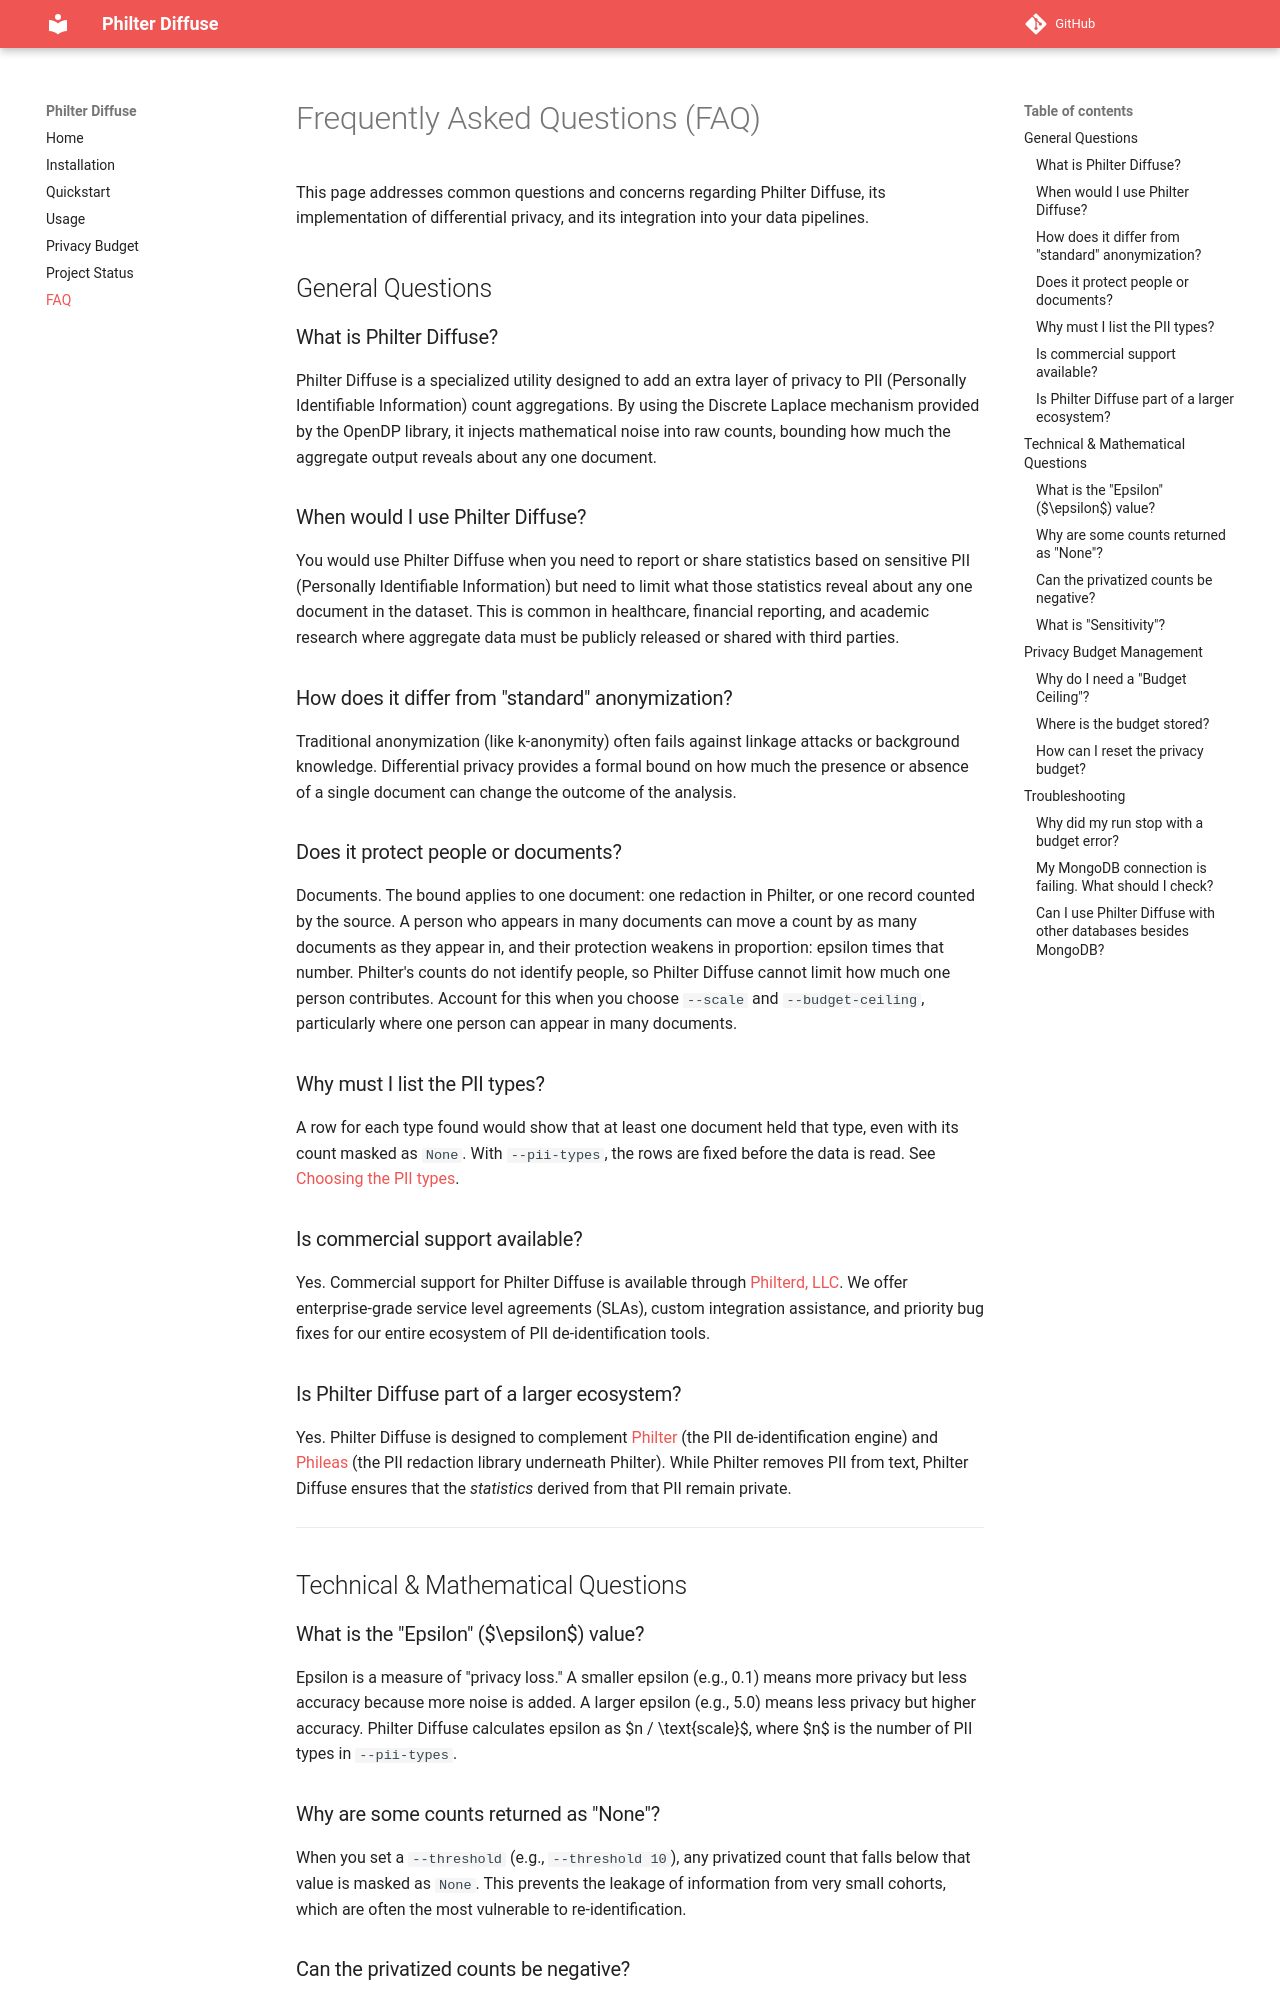

repository: philterd/philter-diffuse · page: faq/index.html · generator: mkdocs

# Frequently Asked Questions (FAQ)

This page addresses common questions and concerns regarding Philter Diffuse, its implementation of differential privacy, and its integration into your data pipelines.

## General Questions

### What is Philter Diffuse?
Philter Diffuse is a specialized utility designed to add an extra layer of privacy to PII (Personally Identifiable Information) count aggregations. By using the Discrete Laplace mechanism provided by the OpenDP library, it injects mathematical noise into raw counts, bounding how much the aggregate output reveals about any one document.

### When would I use Philter Diffuse?
You would use Philter Diffuse when you need to report or share statistics based on sensitive PII (Personally Identifiable Information) but need to limit what those statistics reveal about any one document in the dataset. This is common in healthcare, financial reporting, and academic research where aggregate data must be publicly released or shared with third parties.

### How does it differ from "standard" anonymization?
Traditional anonymization (like k-anonymity) often fails against linkage attacks or background knowledge. Differential privacy provides a formal bound on how much the presence or absence of a single document can change the outcome of the analysis.

### Does it protect people or documents?
Documents. The bound applies to one document: one redaction in Philter, or one record counted by the source. A person who appears in many documents can move a count by as many documents as they appear in, and their protection weakens in proportion: epsilon times that number. Philter's counts do not identify people, so Philter Diffuse cannot limit how much one person contributes. Account for this when you choose `--scale` and `--budget-ceiling`, particularly where one person can appear in many documents.

### Why must I list the PII types?
A row for each type found would show that at least one document held that type, even with its count masked as `None`. With `--pii-types`, the rows are fixed before the data is read. See [Choosing the PII types](usage.md#choosing-the-pii-types).

### Is commercial support available?
Yes. Commercial support for Philter Diffuse is available through [Philterd, LLC](https://www.philterd.ai). We offer enterprise-grade service level agreements (SLAs), custom integration assistance, and priority bug fixes for our entire ecosystem of PII de-identification tools.

### Is Philter Diffuse part of a larger ecosystem?
Yes. Philter Diffuse is designed to complement [Philter](https://www.github.com/philterd/philter) (the PII de-identification engine) and [Phileas](https://www.github.com/philterd/phileas) (the PII redaction library underneath Philter). While Philter removes PII from text, Philter Diffuse ensures that the *statistics* derived from that PII remain private.

---

## Technical & Mathematical Questions

### What is the "Epsilon" ($\epsilon$) value?
Epsilon is a measure of "privacy loss." A smaller epsilon (e.g., 0.1) means more privacy but less accuracy because more noise is added. A larger epsilon (e.g., 5.0) means less privacy but higher accuracy. Philter Diffuse calculates epsilon as $n / \text{scale}$, where $n$ is the number of PII types in `--pii-types`.

### Why are some counts returned as "None"?
When you set a `--threshold` (e.g., `--threshold 10`), any privatized count that falls below that value is masked as `None`. This prevents the leakage of information from very small cohorts, which are often the most vulnerable to re-identification.
